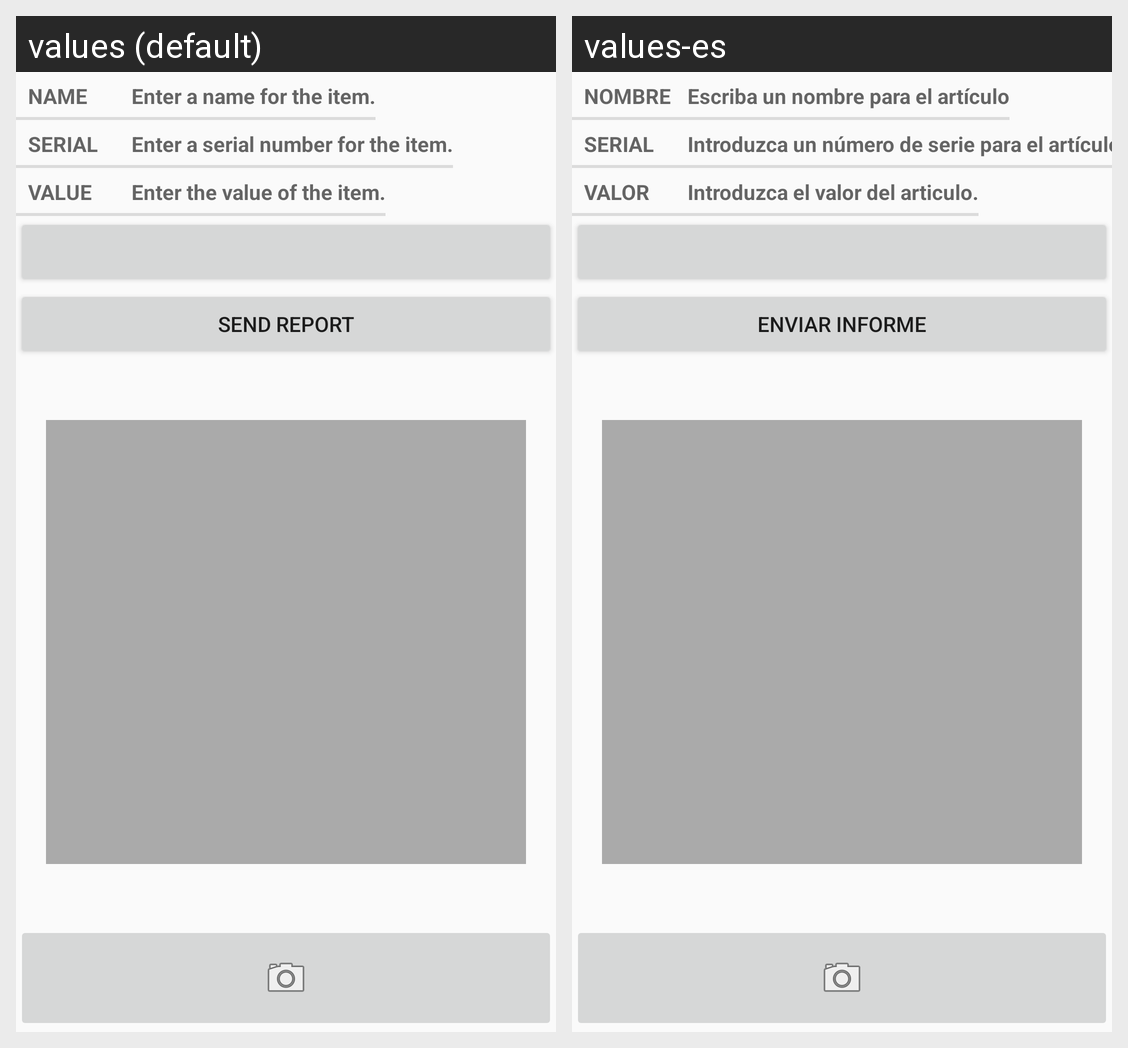

Here is an Android app screen in its default locale and in the app's own translations. Write out the translated-string differences for the strings that appear on this screen.
Android screen res/layout/fragment_item.xml rendered under 2 locales, left to right: values (default), values-es. Device: Nexus 5 (rendered at 1080×1920; each locale shown at half size, 540×960, under a caption strip naming it); theme Theme.Homepwner.
Strings drawn on this screen, with the default value and each locale's value (text and hints the layout hard-codes, and strings that could not be matched under every locale, appear in the picture but are not listed):

item_name_label
  values: Name
  values-es: Nombre

item_name_hint
  values: Enter a name for the item.
  values-es: Escriba un nombre para el artículo

item_serial_label
  values: Serial
  values-es: Serial

item_serial_hint
  values: Enter a serial number for the item.
  values-es: Introduzca un número de serie para el artículo.

item_value_label
  values: Value
  values-es: Valor

item_value_hint
  values: Enter the value of the item.
  values-es: Introduzca el valor del articulo.

item_report_text
  values: Send Report
  values-es: Enviar informe
